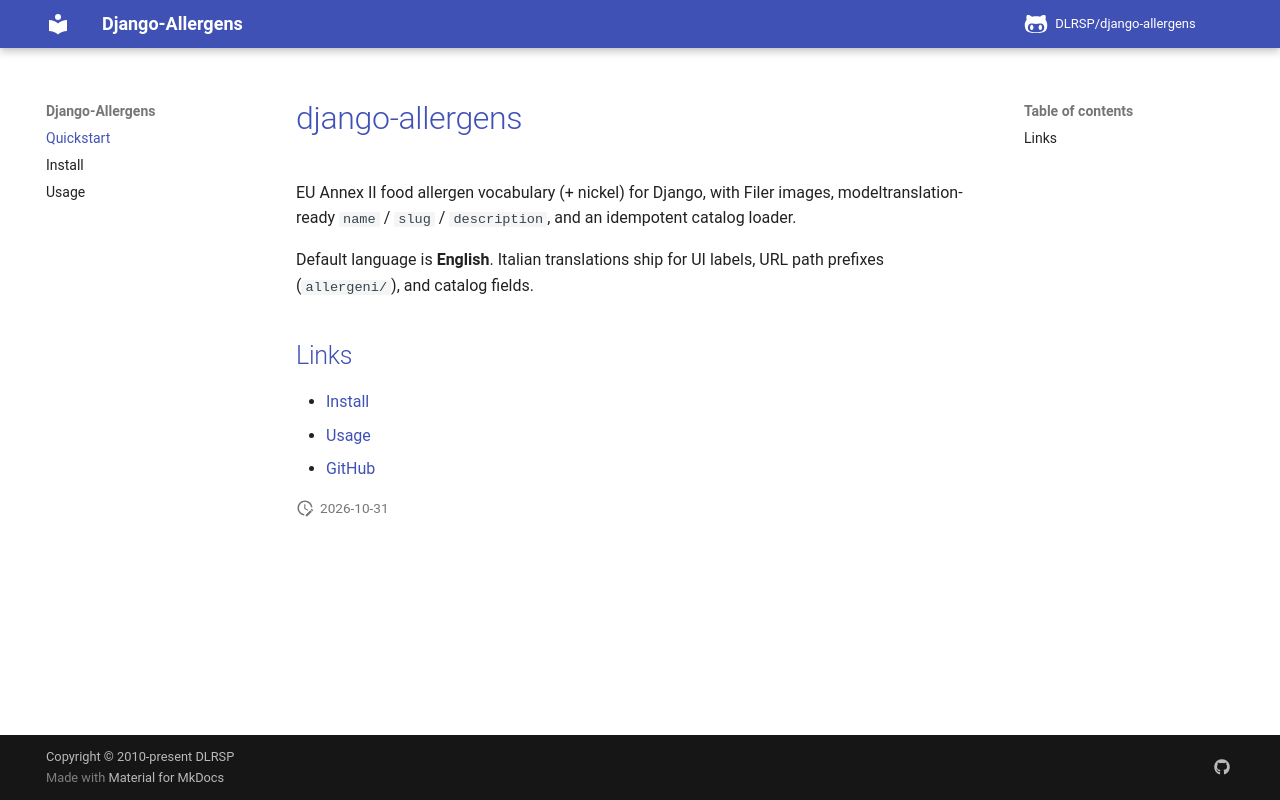

repository: DLRSP/django-allergens · page: index.html · generator: mkdocs

# django-allergens

EU Annex II food allergen vocabulary (+ nickel) for Django, with Filer images,
modeltranslation-ready `name` / `slug` / `description`, and an idempotent catalog
loader.

Default language is **English**. Italian translations ship for UI labels, URL
path prefixes (`allergeni/`), and catalog fields.

## Links

- [Install](install.md)
- [Usage](usage.md)
- [GitHub](https://github.com/DLRSP/django-allergens)
